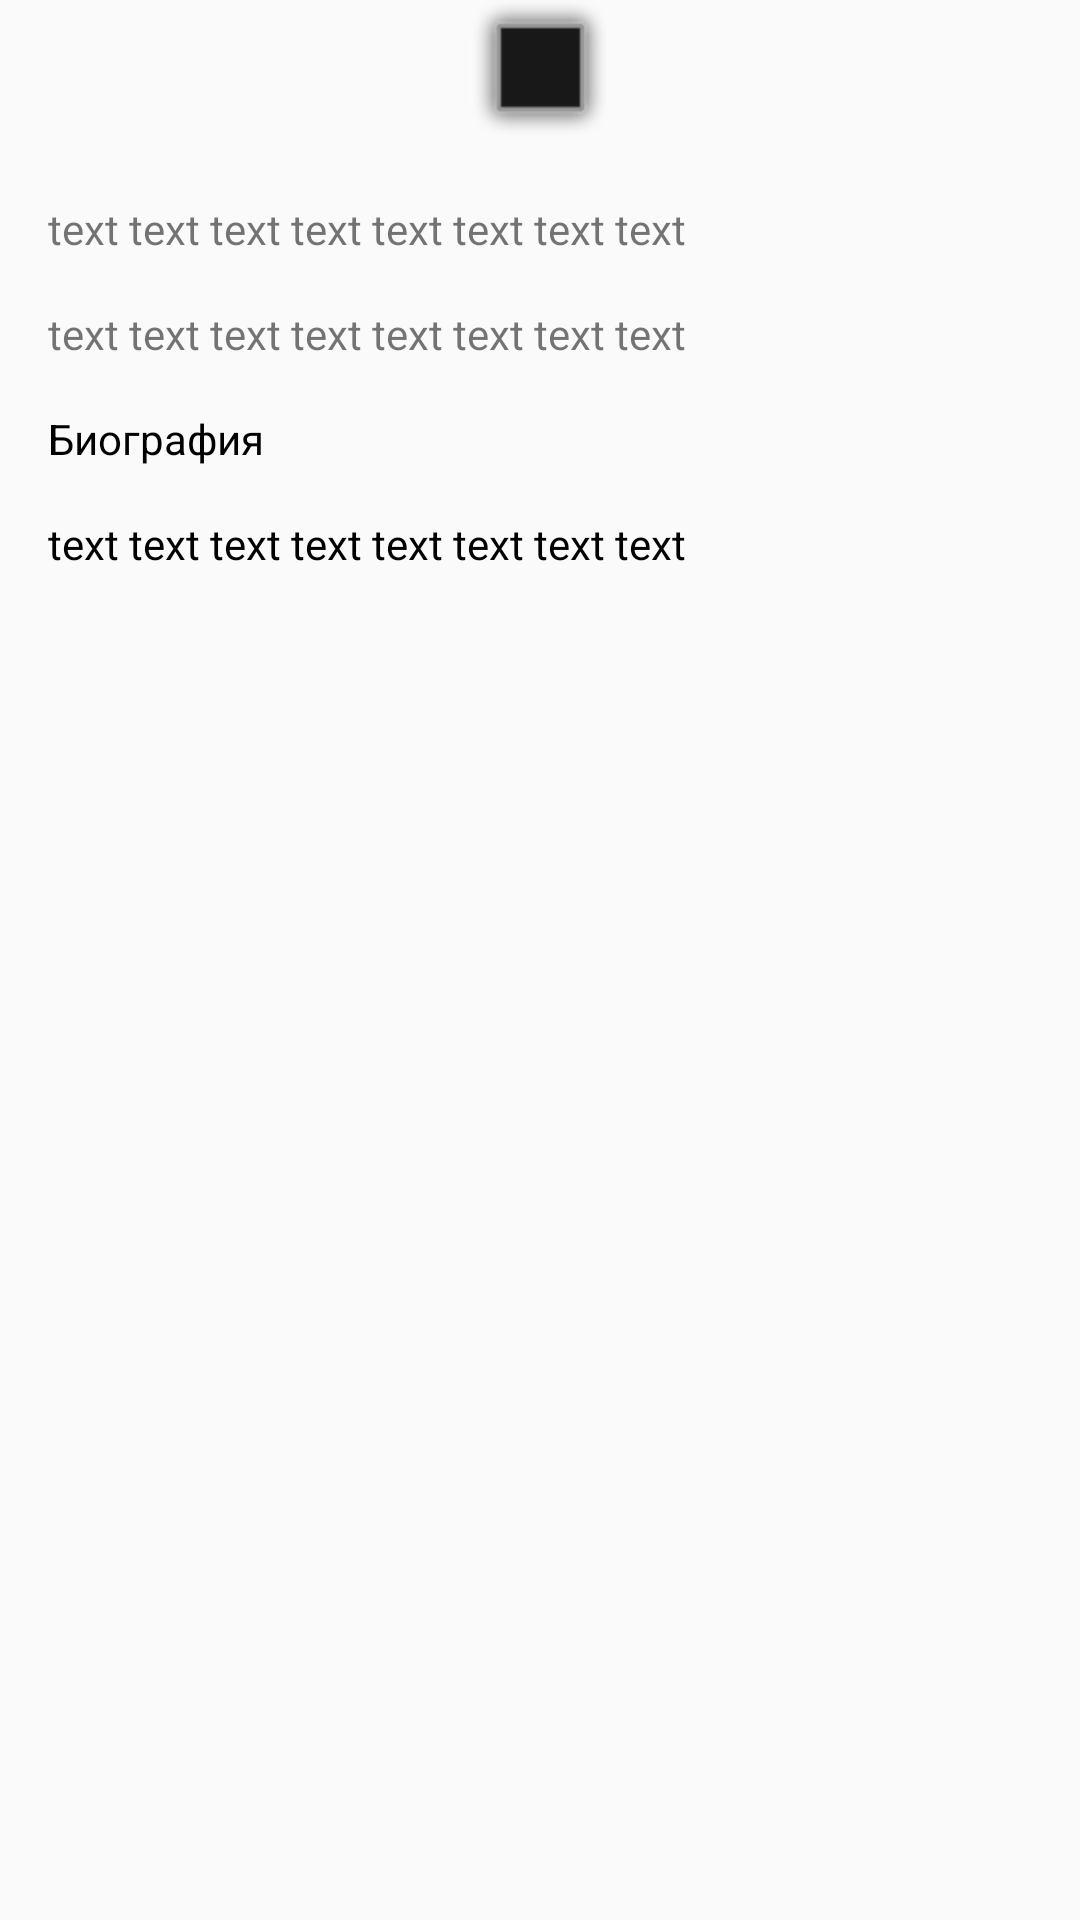

Layout XML and referenced resources for this Android screen:
<!-- AndroidManifest.xml: activity theme AppTheme.NoActionBar -->
<!-- res/layout/artist_details.xml -->
<?xml version="1.0" encoding="utf-8"?>
<LinearLayout xmlns:android="http://schemas.android.com/apk/res/android"
    android:layout_width="match_parent"
    android:layout_height="match_parent"
    android:orientation="vertical">

    <ImageView
        android:id="@+id/image_details"
        android:layout_width="match_parent"
        android:layout_height="wrap_content"
        android:src="@android:drawable/dialog_frame" />

    <TextView
        android:id="@+id/music_details"
        android:layout_width="wrap_content"
        android:layout_height="wrap_content"
        android:layout_marginLeft="@dimen/left_margin_details"
        android:layout_marginTop="@dimen/top_margin_details"
        android:text="text text text text text text text text " />

    <TextView
        android:id="@+id/info_details"
        android:layout_width="wrap_content"
        android:layout_height="wrap_content"
        android:layout_marginLeft="@dimen/left_margin_details"
        android:layout_marginTop="@dimen/top_margin_details"
        android:text="text text text text text text text text " />

    <TextView
        android:layout_width="wrap_content"
        android:layout_height="wrap_content"
        android:layout_marginLeft="@dimen/left_margin_details"
        android:layout_marginTop="@dimen/top_margin_details"
        android:text="@string/title_biografy"
        android:textColor="@android:color/black" />

    <TextView
        android:id="@+id/biografy_info_details"
        android:layout_width="wrap_content"
        android:layout_height="wrap_content"
        android:layout_marginLeft="@dimen/left_margin_details"
        android:layout_marginTop="@dimen/top_margin_details"
        android:text="text text text text text text text text "
        android:textColor="@android:color/black" />

</LinearLayout>
<!-- resources referenced by this layout -->
<resources>
  <dimen name="left_margin_details">16dp</dimen>
  <dimen name="top_margin_details">16dp</dimen>
  <string name="title_biografy">Биография</string>
  <style name="AppTheme.NoActionBar">
          <item name="windowActionBar">false</item>
          <item name="windowNoTitle">true</item>
          <item name="android:windowDrawsSystemBarBackgrounds">true</item>
          <item name="android:statusBarColor">@color/my_primary_dark</item>
      </style>
  <color name="my_primary_dark">#7F67B6</color>
</resources>
